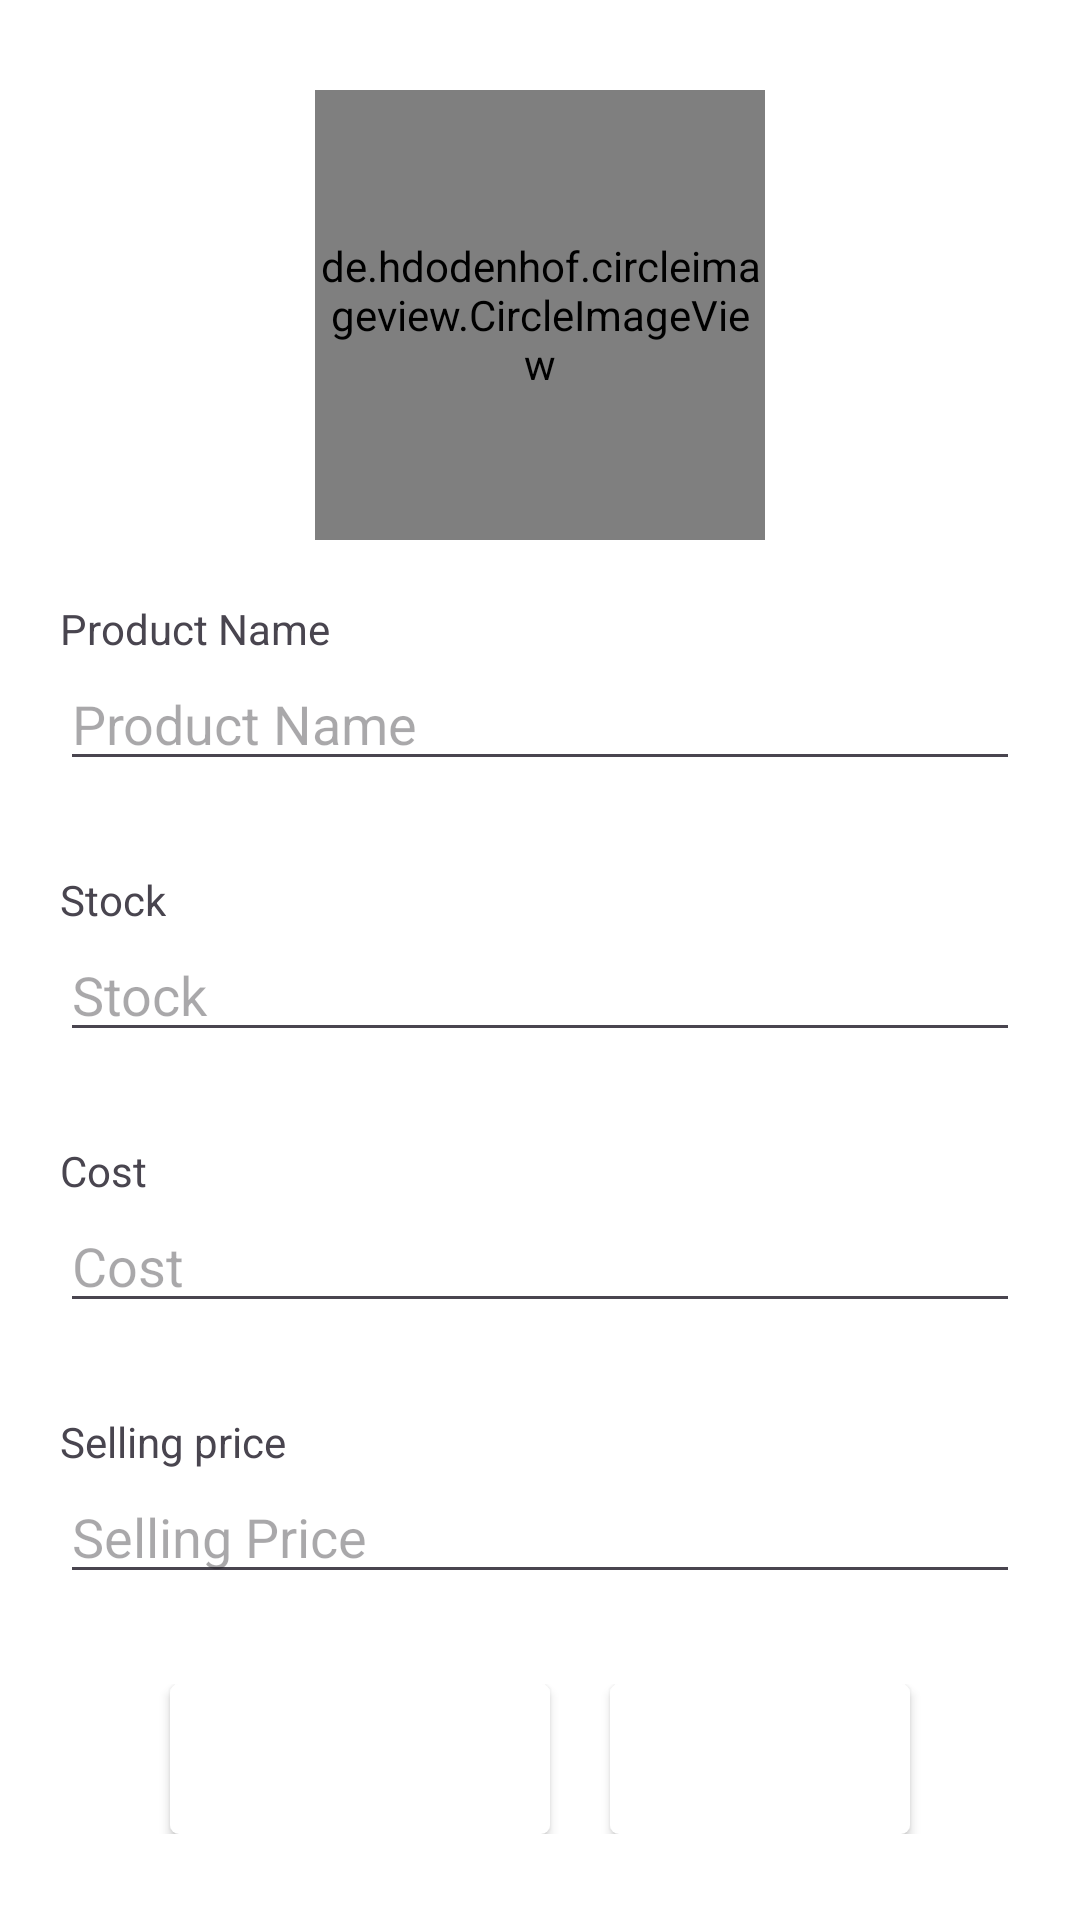

Android layout source for this screen:
<!-- AndroidManifest.xml: application theme Theme.SalesApp -->
<!-- res/layout/fragment_edit_product.xml -->
<?xml version="1.0" encoding="utf-8"?>
<FrameLayout xmlns:android="http://schemas.android.com/apk/res/android"
    xmlns:app="http://schemas.android.com/apk/res-auto"
    xmlns:tools="http://schemas.android.com/tools"
    android:orientation="vertical"
    android:background="@color/white"
    android:layout_width="match_parent"
    android:layout_height="match_parent"
    tools:context=".Fragments.ProductsFragment">
    <ScrollView
        android:layout_width="match_parent"
        android:layout_height="match_parent">
        <LinearLayout
            android:layout_width="match_parent"
            android:layout_height="match_parent"
            android:orientation="vertical">
            <LinearLayout
                android:layout_width="match_parent"
                android:layout_height="wrap_content"
                android:gravity="center"
                android:layout_marginTop="30dp"
                android:orientation="vertical">
                <de.hdodenhof.circleimageview.CircleImageView
                    xmlns:app="http://schemas.android.com/apk/res-auto"
                    android:id="@+id/editProductImage"
                    android:layout_width="150dp"
                    android:layout_height="150dp"
                    android:src="@drawable/baseline_photo_size_select_actual_24"
                    app:civ_border_width="2dp"
                    app:civ_border_color="#FF000000"/>

            </LinearLayout>
            <LinearLayout
                android:layout_width="match_parent"
                android:layout_height="match_parent"
                android:paddingHorizontal="20dp"
                android:paddingTop="20dp"
                android:orientation="vertical">
                <TextView
                    android:layout_width="wrap_content"
                    android:layout_height="wrap_content"
                    android:text="Product Name"/>
                <EditText
                    android:id="@+id/editText_editProductName"
                    android:layout_width="match_parent"
                    android:layout_height="wrap_content"
                    android:textColor="@color/black"
                    android:inputType="textCapSentences"
                    android:layout_marginBottom="30dp"
                    android:hint="Product Name"/>
                <TextView
                    android:layout_width="wrap_content"
                    android:layout_height="wrap_content"
                    android:text="Stock"/>
                <EditText
                    android:id="@+id/editText_editStock"
                    android:layout_width="match_parent"
                    android:layout_height="wrap_content"
                    android:textColor="@color/black"
                    android:layout_marginBottom="30dp"
                    android:inputType="number"
                    android:hint="Stock"/>
                <TextView
                    android:layout_width="wrap_content"
                    android:layout_height="wrap_content"
                    android:text="Cost"/>
                <EditText
                    android:id="@+id/editText_editCost"
                    android:layout_width="match_parent"
                    android:textColor="@color/black"
                    android:layout_height="wrap_content"
                    android:inputType="numberDecimal"
                    android:layout_marginBottom="30dp"
                    android:hint="Cost"/>
                <TextView
                    android:layout_width="wrap_content"
                    android:layout_height="wrap_content"
                    android:text="Selling price"/>
                <EditText
                    android:id="@+id/editText_editSellingPrice"
                    android:layout_width="match_parent"
                    android:layout_height="wrap_content"
                    android:textColor="@color/black"
                    android:inputType="numberDecimal"
                    android:layout_marginBottom="30dp"
                    android:hint="Selling Price"/>
            </LinearLayout>
            <LinearLayout
                android:layout_width="match_parent"
                android:layout_height="50dp"
                android:gravity="center"
                android:orientation="horizontal">
                <Button
                    android:id="@+id/Btn_editProduct"
                    android:layout_width="wrap_content"
                    android:layout_height="wrap_content"
                    android:background="@drawable/white_round_squre"
                    android:drawableTintMode="add"
                    android:layout_marginEnd="20dp"
                    android:paddingHorizontal="15dp"
                    android:textStyle="bold"
                    android:textColor="@color/white"
                    android:text="Edit Product"/>
                <Button
                    android:id="@+id/Btn_editClear"
                    android:layout_width="wrap_content"
                    android:layout_height="wrap_content"
                    android:background="@drawable/white_round_squre"
                    android:textStyle="bold"
                    android:textColor="@color/white"
                    android:text="Clear"/>
            </LinearLayout>
        </LinearLayout>
    </ScrollView>

    <FrameLayout
        android:id="@+id/capture_camera"
        android:layout_width="match_parent"
        android:layout_height="match_parent"
        android:visibility="gone">
        <androidx.camera.view.PreviewView
            android:id="@+id/previewView"
            android:layout_width="match_parent"
            android:layout_height="match_parent"
            app:layout_constraintTop_toTopOf="parent"
            app:layout_constraintBottom_toBottomOf="parent"
            app:layout_constraintStart_toStartOf="parent"
            app:layout_constraintEnd_toEndOf="parent"/>
        <ImageButton
            android:id="@+id/captureBtn"
            android:layout_width="wrap_content"
            android:layout_height="wrap_content"
            android:src="@drawable/baseline_camera_24"
            android:layout_marginBottom="30dp"
            android:layout_gravity="bottom|center"
            android:background="@null"/>
        <ImageButton
            android:id="@+id/cameraChange"
            android:layout_width="wrap_content"
            android:layout_height="wrap_content"
            android:src="@drawable/baseline_flip_camera_ios_24"
            android:layout_marginBottom="40dp"
            android:layout_marginEnd="35dp"
            android:layout_gravity="bottom|end"
            android:background="@null"/>
    </FrameLayout>
</FrameLayout>
<!-- resources referenced by this layout -->
<resources>
  <color name="black">#FF000000</color>
  <color name="white">#FFFFFFFF</color>
  <!-- drawable baseline_camera_24 (drawable) -->
  <vector android:height="74dp" android:tint="#FFFFFF"
      android:viewportHeight="24" android:viewportWidth="24"
      android:width="74dp" xmlns:android="http://schemas.android.com/apk/res/android">
      <path android:fillColor="@android:color/white" android:pathData="M9.4,10.5l4.77,-8.26C13.47,2.09 12.75,2 12,2c-2.4,0 -4.6,0.85 -6.32,2.25l3.66,6.35 0.06,-0.1zM21.54,9c-0.92,-2.92 -3.15,-5.26 -6,-6.34L11.88,9h9.66zM21.8,10h-7.49l0.29,0.5 4.76,8.25C21,16.97 22,14.61 22,12c0,-0.69 -0.07,-1.35 -0.2,-2zM8.54,12l-3.9,-6.75C3.01,7.03 2,9.39 2,12c0,0.69 0.07,1.35 0.2,2h7.49l-1.15,-2zM2.46,15c0.92,2.92 3.15,5.26 6,6.34L12.12,15L2.46,15zM13.73,15l-3.9,6.76c0.7,0.15 1.42,0.24 2.17,0.24 2.4,0 4.6,-0.85 6.32,-2.25l-3.66,-6.35 -0.93,1.6z"/>
  </vector>
  <!-- drawable baseline_flip_camera_ios_24 (drawable) -->
  <vector android:height="54dp" android:tint="#FFFFFF"
      android:viewportHeight="24" android:viewportWidth="24"
      android:width="54dp" xmlns:android="http://schemas.android.com/apk/res/android">
      <path android:fillColor="@android:color/white" android:pathData="M20,5h-3.17L15,3H9L7.17,5H4C2.9,5 2,5.9 2,7v12c0,1.1 0.9,2 2,2h16c1.1,0 2,-0.9 2,-2V7C22,5.9 21.1,5 20,5zM12,18c-2.76,0 -5,-2.24 -5,-5H5l2.5,-2.5L10,13H8c0,2.21 1.79,4 4,4c0.58,0 1.13,-0.13 1.62,-0.35l0.74,0.74C13.65,17.76 12.86,18 12,18zM16.5,15.5L14,13h2c0,-2.21 -1.79,-4 -4,-4c-0.58,0 -1.13,0.13 -1.62,0.35L9.64,8.62C10.35,8.24 11.14,8 12,8c2.76,0 5,2.24 5,5h2L16.5,15.5z"/>
  </vector>
  <!-- drawable white_round_squre (drawable) -->
  <?xml version="1.0" encoding="utf-8"?>
  <shape xmlns:android="http://schemas.android.com/apk/res/android"
      android:shape="rectangle">
  
      <solid android:color="#FFFFFF"/>
      <corners
          android:radius="3dp"/>
      <size
          android:width="100dp"
          android:height="100dp"/>
  
  </shape>
  <style name="Theme.SalesApp" parent="Base.Theme.SalesApp" />
  <style name="Base.Theme.SalesApp" parent="Theme.Material3.DayNight">
          <item name="colorPrimary">#0B0F57</item>
          <item name="color">@color/white</item>
  
      </style>
</resources>
